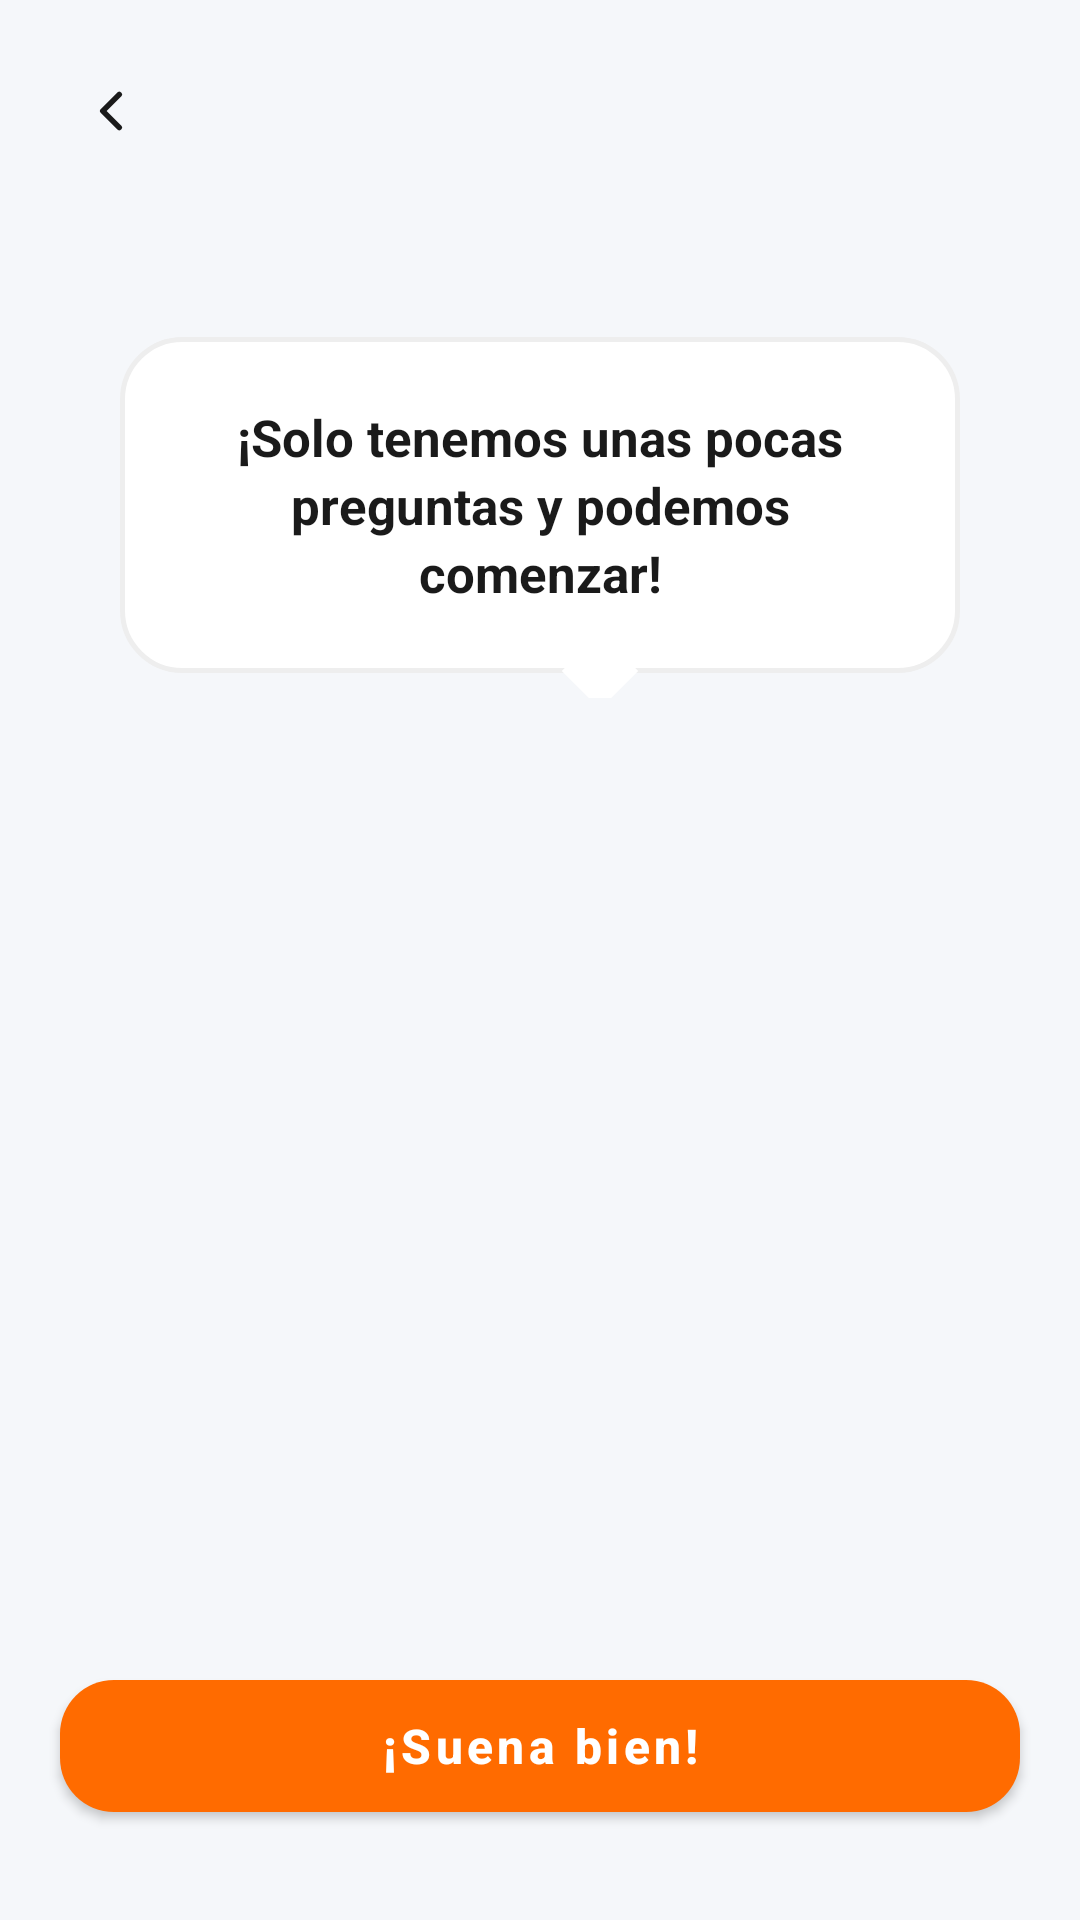

Android layout source for this screen:
<!-- AndroidManifest.xml: application theme Theme.GymRat -->
<!-- res/layout/activity_pre_encuesta.xml -->
<?xml version="1.0" encoding="utf-8"?>
<androidx.constraintlayout.widget.ConstraintLayout
    xmlns:android="http://schemas.android.com/apk/res/android"
    xmlns:app="http://schemas.android.com/apk/res-auto"
    android:layout_width="match_parent"
    android:layout_height="match_parent"
    android:background="#F5F7FA">

    
    <ImageView
        android:id="@+id/btnVolver"
        android:layout_width="42dp"
        android:layout_height="42dp"
        android:layout_marginTop="16dp"
        android:layout_marginStart="16dp"
        android:padding="10dp"
        android:src="@drawable/ic_back"
        android:background="?attr/selectableItemBackgroundBorderless"
        android:clickable="true"
        android:focusable="true"
        android:contentDescription="@string/volver"
        app:tint="#1A1A1A"
        app:layout_constraintTop_toTopOf="parent"
        app:layout_constraintStart_toStartOf="parent"/>

    
    <androidx.constraintlayout.widget.ConstraintLayout
        android:id="@+id/burbujaChat"
        android:layout_width="0dp"
        android:layout_height="wrap_content"
        android:layout_marginHorizontal="40dp"
        app:layout_constraintTop_toBottomOf="@id/btnVolver"
        app:layout_constraintBottom_toTopOf="@id/espacioMascota"
        app:layout_constraintStart_toStartOf="parent"
        app:layout_constraintEnd_toEndOf="parent"
        app:layout_constraintVertical_bias="0.35"
        app:layout_constraintVertical_chainStyle="packed">

        <TextView
            android:id="@+id/txtMensajeChat"
            android:layout_width="match_parent"
            android:layout_height="wrap_content"
            android:background="@drawable/bg_chat_bubble"
            android:padding="22dp"
            android:text="¡Solo tenemos unas pocas preguntas y podemos comenzar!"
            android:textColor="#1A1A1A"
            android:textSize="17sp"
            android:textStyle="bold"
            android:gravity="center"
            android:lineSpacingExtra="3dp"
            app:layout_constraintTop_toTopOf="parent"
            app:layout_constraintStart_toStartOf="parent"
            app:layout_constraintEnd_toEndOf="parent"/>

        
        <View
            android:layout_width="18dp"
            android:layout_height="18dp"
            android:background="#FFFFFF"
            android:rotation="45"
            app:layout_constraintTop_toBottomOf="@id/txtMensajeChat"
            app:layout_constraintStart_toStartOf="parent"
            app:layout_constraintEnd_toEndOf="parent"
            android:layout_marginStart="40dp"
            android:layout_marginTop="-10dp"/>

    </androidx.constraintlayout.widget.ConstraintLayout>

    
    <View
        android:id="@+id/espacioMascota"
        android:layout_width="0dp"
        android:layout_height="220dp"
        app:layout_constraintTop_toBottomOf="@id/burbujaChat"
        app:layout_constraintBottom_toTopOf="@id/btnSuenaBien"
        app:layout_constraintStart_toStartOf="parent"
        app:layout_constraintEnd_toEndOf="parent"/>

    
    <com.google.android.material.button.MaterialButton
        android:id="@+id/btnSuenaBien"
        android:layout_width="0dp"
        android:layout_height="56dp"
        android:layout_marginHorizontal="20dp"
        android:layout_marginBottom="30dp"
        android:text="¡Suena bien!"
        android:textSize="16sp"
        android:textStyle="bold"
        android:textAllCaps="false"
        app:backgroundTint="#FF6B00"
        app:cornerRadius="18dp"
        app:layout_constraintBottom_toBottomOf="parent"
        app:layout_constraintStart_toStartOf="parent"
        app:layout_constraintEnd_toEndOf="parent"/>

</androidx.constraintlayout.widget.ConstraintLayout>
<!-- resources referenced by this layout -->
<resources>
  <!-- drawable bg_chat_bubble (drawable) -->
  <?xml version="1.0" encoding="utf-8"?>
  <shape xmlns:android="http://schemas.android.com/apk/res/android"
      android:shape="rectangle">
      <solid android:color="#FFFFFF"/>
      <corners android:radius="20dp"/>
      <stroke
          android:width="1.5dp"
          android:color="#EEEEEE"/>
  </shape>
  <!-- drawable ic_back (drawable) -->
  <?xml version="1.0" encoding="utf-8"?>
  <vector xmlns:android="http://schemas.android.com/apk/res/android"
      android:width="24dp"
      android:height="24dp"
      android:viewportWidth="24"
      android:viewportHeight="24">
  
      <path
          android:fillColor="#00000000"
          android:strokeColor="@android:color/black"
          android:strokeWidth="2"
          android:strokeLineCap="round"
          android:strokeLineJoin="round"
          android:pathData="M15,6 L9,12 L15,18" />
  </vector>
  <string name="volver">Volver</string>
  <style name="Theme.GymRat" parent="Theme.MaterialComponents.DayNight.NoActionBar">
          <item name="android:windowBackground">@android:color/white</item>
          <item name="android:statusBarColor">@android:color/transparent</item>
          <item name="android:navigationBarColor">@android:color/transparent</item>
          <item name="android:windowLightStatusBar">true</item>
      </style>
</resources>
